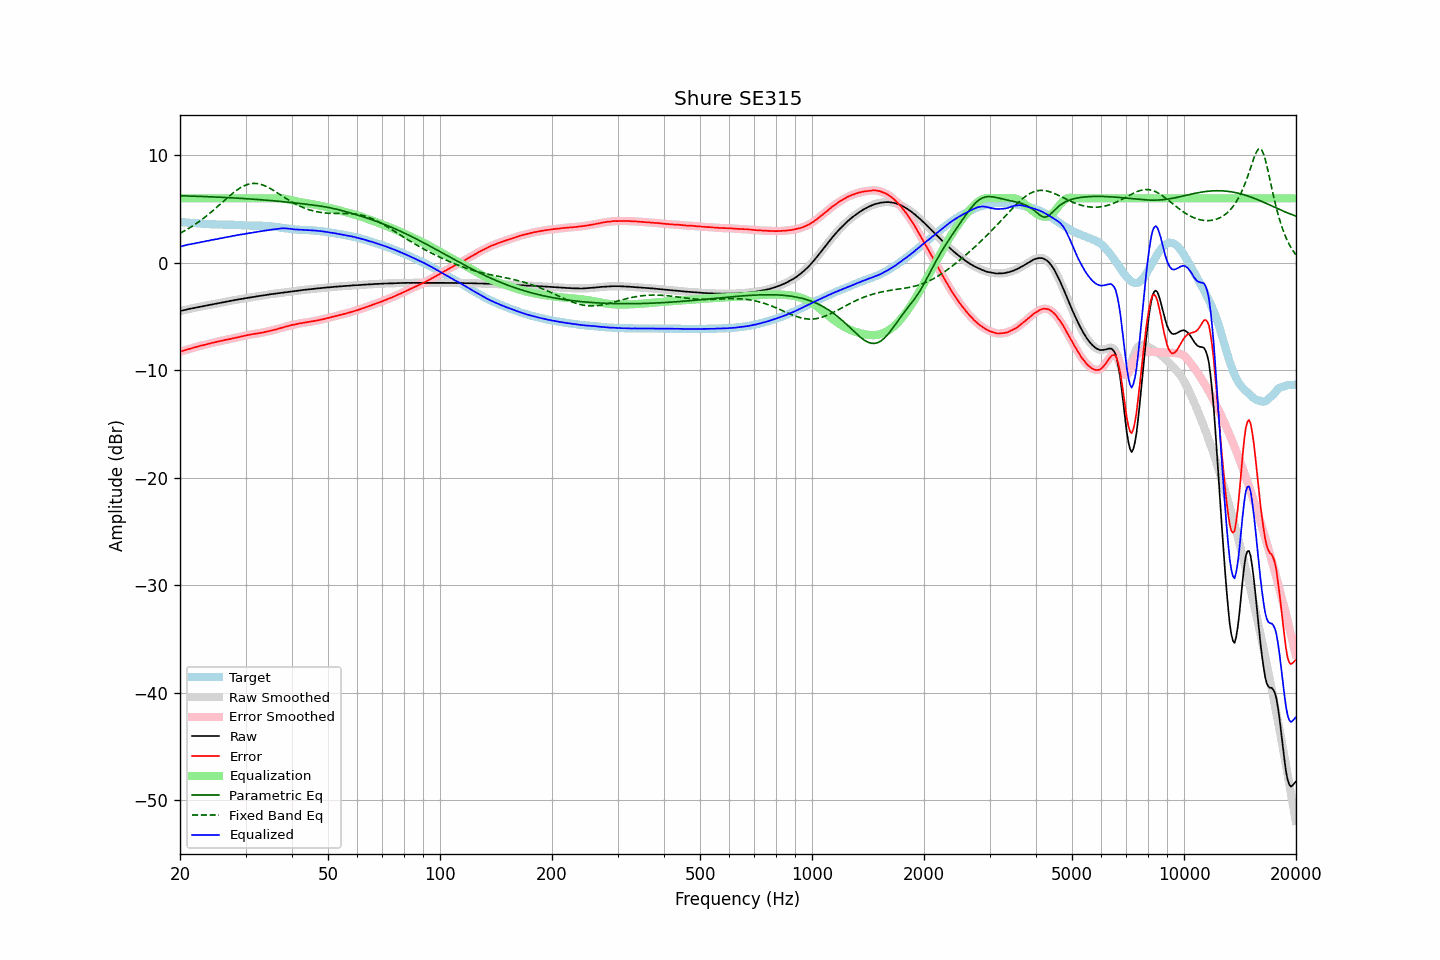

Data behind this chart, as committed beside it:
frequency, raw, error, smoothed, error_smoothed, equalization, parametric_eq, fixed_band_eq, equalized_raw, equalized_smoothed, target
20.00, -4.50, -8.28, -4.50, -8.28, 6.00, 6.24, 2.75, 1.50, 1.50, 3.79
20.20, -4.47, -8.24, -4.46, -8.24, 6.00, 6.23, 2.82, 1.53, 1.54, 3.78
20.40, -4.43, -8.19, -4.43, -8.19, 6.00, 6.23, 2.90, 1.57, 1.57, 3.76
20.61, -4.39, -8.14, -4.39, -8.14, 6.00, 6.22, 2.99, 1.61, 1.61, 3.75
20.81, -4.36, -8.10, -4.35, -8.10, 6.00, 6.22, 3.07, 1.64, 1.65, 3.74
21.02, -4.32, -8.05, -4.32, -8.05, 6.00, 6.21, 3.16, 1.68, 1.68, 3.73
21.23, -4.29, -8.01, -4.29, -8.01, 6.00, 6.21, 3.25, 1.71, 1.71, 3.72
21.44, -4.26, -7.97, -4.25, -7.96, 6.00, 6.20, 3.34, 1.74, 1.75, 3.71
21.66, -4.23, -7.93, -4.22, -7.92, 6.00, 6.20, 3.44, 1.77, 1.78, 3.70
21.87, -4.19, -7.87, -4.19, -7.88, 6.00, 6.19, 3.54, 1.81, 1.81, 3.69
22.09, -4.16, -7.83, -4.16, -7.83, 6.00, 6.19, 3.64, 1.84, 1.84, 3.68
22.31, -4.13, -7.79, -4.13, -7.79, 6.00, 6.18, 3.74, 1.87, 1.87, 3.67
22.54, -4.10, -7.75, -4.10, -7.75, 6.00, 6.18, 3.85, 1.90, 1.90, 3.65
22.76, -4.07, -7.71, -4.07, -7.71, 6.00, 6.17, 3.96, 1.93, 1.93, 3.64
22.99, -4.04, -7.68, -4.04, -7.68, 6.00, 6.17, 4.07, 1.96, 1.96, 3.64
23.22, -4.02, -7.65, -4.01, -7.64, 6.00, 6.16, 4.18, 1.98, 1.99, 3.63
23.45, -3.99, -7.61, -3.99, -7.61, 6.00, 6.16, 4.30, 2.01, 2.01, 3.62
23.69, -3.96, -7.57, -3.96, -7.56, 6.00, 6.15, 4.42, 2.04, 2.04, 3.61
23.92, -3.93, -7.52, -3.93, -7.52, 6.00, 6.14, 4.54, 2.07, 2.07, 3.60
24.16, -3.90, -7.48, -3.90, -7.48, 6.00, 6.14, 4.67, 2.10, 2.10, 3.59
24.40, -3.88, -7.45, -3.87, -7.45, 6.00, 6.13, 4.79, 2.12, 2.13, 3.57
24.65, -3.85, -7.42, -3.85, -7.42, 6.00, 6.12, 4.92, 2.15, 2.15, 3.57
24.89, -3.82, -7.39, -3.82, -7.39, 6.00, 6.12, 5.05, 2.18, 2.18, 3.57
25.14, -3.79, -7.36, -3.79, -7.35, 6.00, 6.11, 5.18, 2.21, 2.21, 3.57
25.39, -3.76, -7.31, -3.76, -7.32, 6.00, 6.10, 5.32, 2.24, 2.24, 3.56
25.65, -3.73, -7.28, -3.73, -7.28, 6.00, 6.10, 5.45, 2.27, 2.27, 3.56
25.91, -3.70, -7.25, -3.70, -7.25, 6.00, 6.09, 5.58, 2.30, 2.30, 3.55
26.16, -3.67, -7.22, -3.67, -7.22, 6.00, 6.08, 5.72, 2.33, 2.33, 3.55
26.43, -3.64, -7.19, -3.64, -7.19, 6.00, 6.07, 5.85, 2.36, 2.36, 3.55
26.69, -3.61, -7.15, -3.61, -7.15, 6.00, 6.07, 5.98, 2.39, 2.39, 3.55
26.96, -3.58, -7.12, -3.58, -7.12, 6.00, 6.06, 6.11, 2.42, 2.42, 3.55
27.23, -3.55, -7.09, -3.55, -7.09, 6.00, 6.05, 6.24, 2.45, 2.45, 3.54
27.50, -3.53, -7.07, -3.52, -7.06, 6.00, 6.04, 6.37, 2.47, 2.48, 3.54
27.77, -3.50, -7.03, -3.50, -7.03, 6.00, 6.04, 6.49, 2.50, 2.50, 3.54
28.05, -3.47, -6.99, -3.47, -7.00, 6.00, 6.03, 6.61, 2.53, 2.53, 3.53
28.33, -3.45, -6.97, -3.44, -6.96, 6.00, 6.02, 6.72, 2.55, 2.56, 3.52
28.62, -3.42, -6.93, -3.42, -6.93, 6.00, 6.01, 6.83, 2.58, 2.58, 3.51
28.90, -3.40, -6.90, -3.39, -6.90, 6.00, 6.00, 6.92, 2.60, 2.61, 3.51
29.19, -3.37, -6.86, -3.37, -6.86, 6.00, 5.99, 7.02, 2.63, 2.63, 3.49
29.48, -3.35, -6.83, -3.34, -6.83, 6.00, 5.98, 7.09, 2.65, 2.66, 3.48
29.78, -3.32, -6.80, -3.32, -6.79, 6.00, 5.97, 7.17, 2.68, 2.68, 3.48
30.08, -3.30, -6.76, -3.29, -6.76, 6.00, 5.96, 7.23, 2.70, 2.71, 3.47
30.38, -3.27, -6.73, -3.27, -6.73, 6.00, 5.95, 7.29, 2.73, 2.73, 3.46
30.68, -3.25, -6.71, -3.25, -6.70, 6.00, 5.94, 7.33, 2.75, 2.75, 3.46
30.99, -3.23, -6.68, -3.22, -6.68, 6.00, 5.93, 7.36, 2.77, 2.78, 3.46
31.30, -3.20, -6.65, -3.20, -6.65, 6.00, 5.92, 7.38, 2.80, 2.80, 3.45
31.61, -3.18, -6.62, -3.17, -6.63, 6.00, 5.91, 7.39, 2.82, 2.83, 3.45
31.93, -3.15, -6.60, -3.15, -6.60, 6.00, 5.90, 7.38, 2.85, 2.85, 3.45
32.24, -3.13, -6.58, -3.12, -6.57, 6.00, 5.89, 7.37, 2.87, 2.88, 3.45
32.57, -3.10, -6.54, -3.10, -6.55, 6.00, 5.88, 7.34, 2.90, 2.90, 3.44
32.89, -3.08, -6.53, -3.08, -6.53, 6.00, 5.87, 7.31, 2.92, 2.92, 3.45
33.22, -3.06, -6.50, -3.05, -6.50, 6.00, 5.86, 7.26, 2.94, 2.95, 3.45
33.55, -3.04, -6.48, -3.03, -6.47, 6.00, 5.84, 7.21, 2.96, 2.97, 3.44
33.89, -3.01, -6.43, -3.01, -6.44, 6.00, 5.83, 7.15, 2.99, 2.99, 3.43
34.23, -2.99, -6.41, -2.98, -6.40, 6.00, 5.82, 7.08, 3.01, 3.02, 3.42
34.57, -2.96, -6.37, -2.96, -6.37, 6.00, 5.81, 7.00, 3.04, 3.04, 3.41
34.92, -2.94, -6.34, -2.94, -6.34, 6.00, 5.79, 6.92, 3.06, 3.06, 3.40
35.27, -2.92, -6.30, -2.92, -6.30, 6.00, 5.78, 6.84, 3.08, 3.08, 3.38
35.62, -2.90, -6.26, -2.90, -6.26, 6.00, 5.77, 6.75, 3.11, 3.11, 3.37
35.97, -2.88, -6.23, -2.88, -6.23, 6.00, 5.76, 6.65, 3.13, 3.13, 3.35
... 635 more rows
